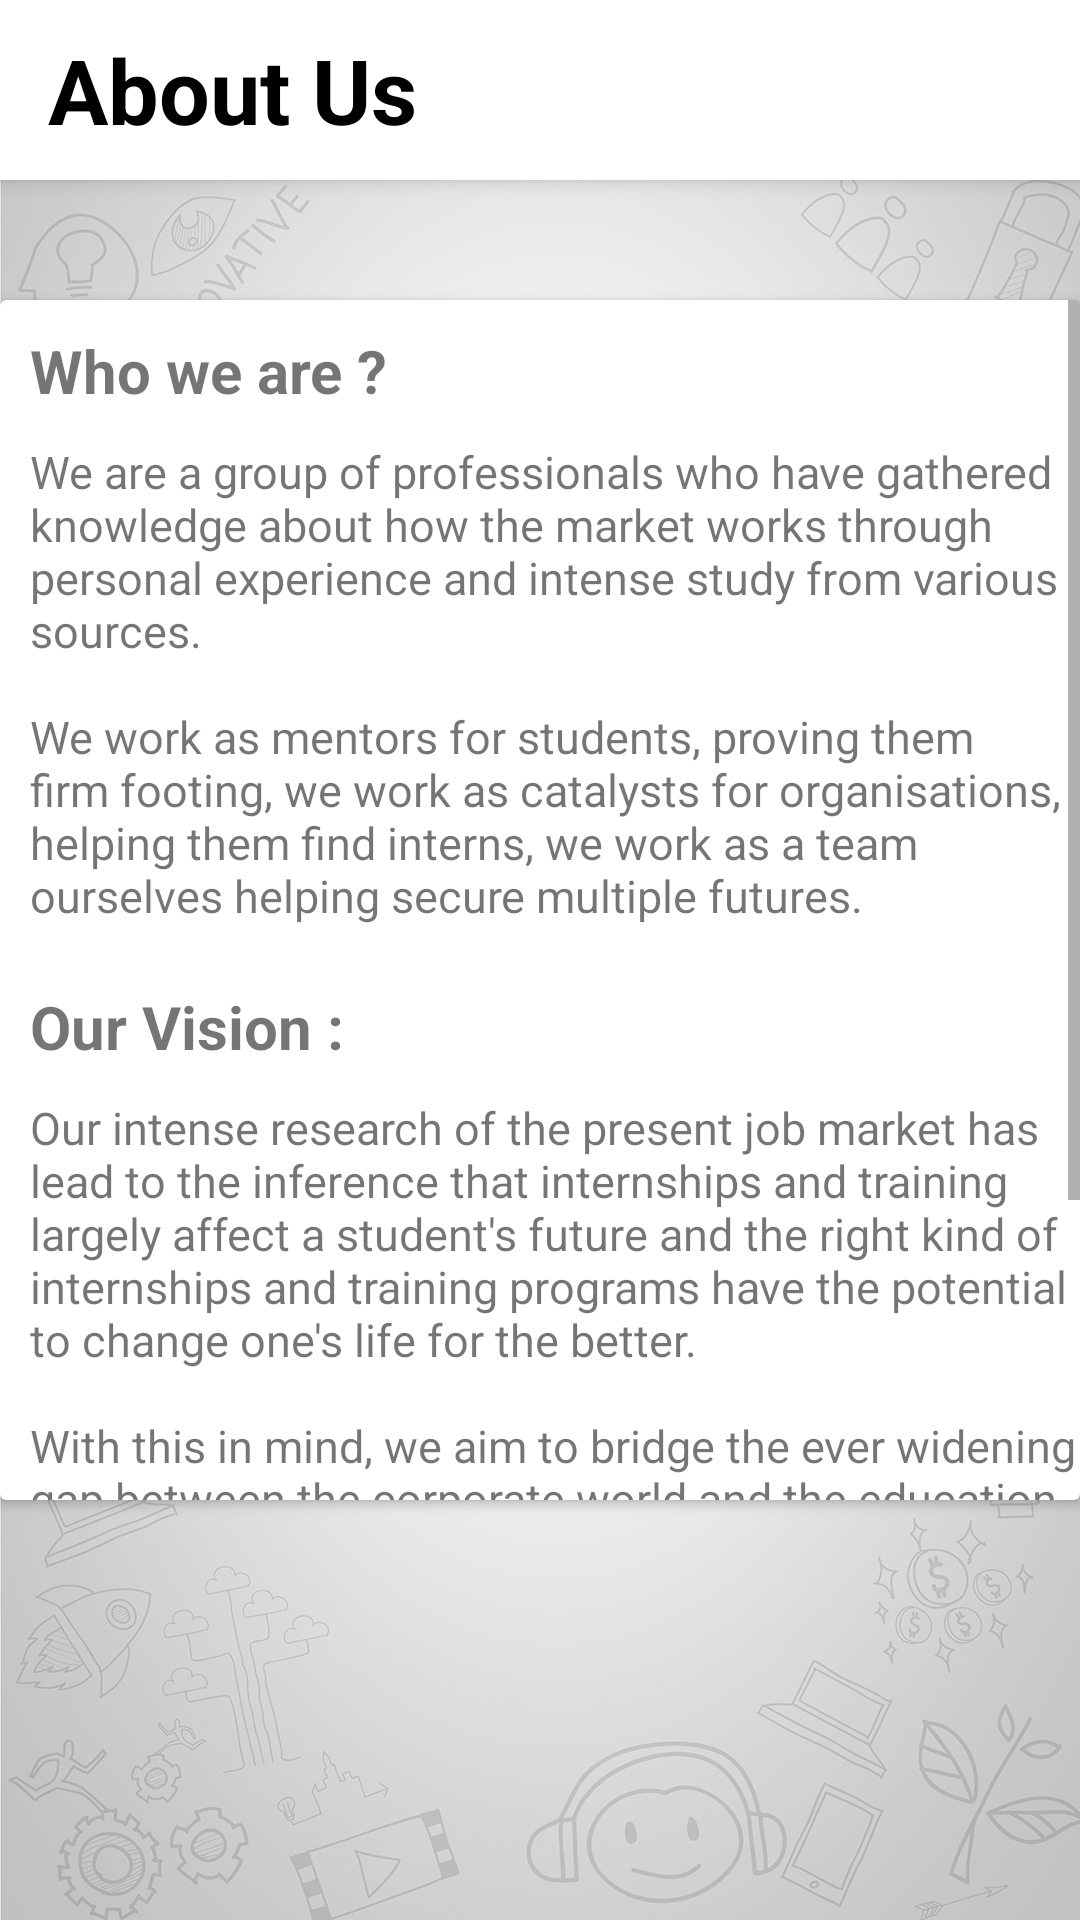

Reconstruct the res/layout file that produces this screen, plus the resources it refers to.
<!-- AndroidManifest.xml: activity theme AppTheme.NoActionBar -->
<!-- res/layout/activity_about_us.xml -->
<?xml version="1.0" encoding="utf-8"?>
<RelativeLayout xmlns:android="http://schemas.android.com/apk/res/android"
    android:layout_width="match_parent"
    android:layout_height="match_parent"
    android:background="@drawable/bg">

    <android.support.design.widget.AppBarLayout
        android:id="@+id/toolbar_container_about"
        android:layout_width="match_parent"
        android:layout_height="60dp"
        android:background="?colorPrimary"
        android:elevation="4dp">

        <android.support.v7.widget.Toolbar
            android:id="@+id/toolbar_about"
            android:layout_width="match_parent"
            android:layout_height="60dp"
            android:background="#fff">
            <TextView
                android:id="@+id/us"
                android:textSize="30sp"
                android:textStyle="bold"
                android:textColor="@android:color/black"
                android:layout_width="wrap_content"
                android:layout_height="wrap_content"
                android:text="About Us"/>
        </android.support.v7.widget.Toolbar>
    </android.support.design.widget.AppBarLayout>
    <android.support.v7.widget.CardView
        android:layout_width="match_parent"
        android:layout_height="400dp"
        android:layout_marginTop="100dp"
        android:elevation="4dp">

        <ScrollView
            android:layout_width="match_parent"
            android:layout_height="match_parent">

            <LinearLayout
                android:layout_width="match_parent"
                android:layout_height="match_parent"
                android:orientation="vertical">


                <TextView
                    android:id="@+id/who_we"
                    android:layout_width="wrap_content"
                    android:layout_height="wrap_content"
                    android:layout_marginLeft="10dp"
                    android:layout_marginTop="10dp"
                    android:text="Who we are ?"
                    android:textSize="20sp"
                    android:textStyle="bold" />

                <TextView
                    android:id="@+id/content"
                    android:layout_width="wrap_content"
                    android:layout_height="wrap_content"
                    android:layout_marginLeft="10dp"
                    android:layout_marginTop="10dp"
                    android:text="@string/content_about_us"
                    android:textSize="15sp" />

                <TextView
                    android:id="@+id/vision"
                    android:layout_width="wrap_content"
                    android:layout_height="wrap_content"
                    android:text="Our Vision :"
                    android:layout_marginTop="20dp"
                    android:layout_marginLeft="10dp"
                    android:textStyle="bold"
                    android:textSize="20sp"/>
                <TextView
                    android:id="@+id/content_vision"
                    android:layout_width="wrap_content"
                    android:layout_height="wrap_content"
                    android:layout_marginLeft="10dp"
                    android:layout_marginTop="10dp"
                    android:text="@string/vision_content"
                    android:textSize="15sp" />
            </LinearLayout>
        </ScrollView>


    </android.support.v7.widget.CardView>

</RelativeLayout>
<!-- resources referenced by this layout -->
<resources>
  <!-- drawable bg: png bitmap (drawable, 541131 bytes) -->
  <string name="content_about_us">We are a group of professionals who have gathered knowledge about how the market works through personal experience and intense study from various sources.\n\nWe work as mentors for students, proving them firm footing, we work as catalysts for organisations, helping them find interns, we work as a team ourselves helping secure multiple futures.</string>
  <string name="vision_content">Our intense research of the present job market has lead to the inference that internships and training largely affect a student\'s future and the right kind of internships and training programs have the potential to change one\'s life for the better.\n\nWith this in mind, we aim to bridge the ever widening gap between the corporate world and the education industry.\n\nThrough our interactive training programs and carefully chosen internships with the aid of our modern interactive learning tools, our mission is to create market ready professionals, with a bright future ahead of them.</string>
  <style name="AppTheme.NoActionBar">
          <item name="windowActionBar">false</item>
          <item name="windowNoTitle">true</item>
      </style>
</resources>
